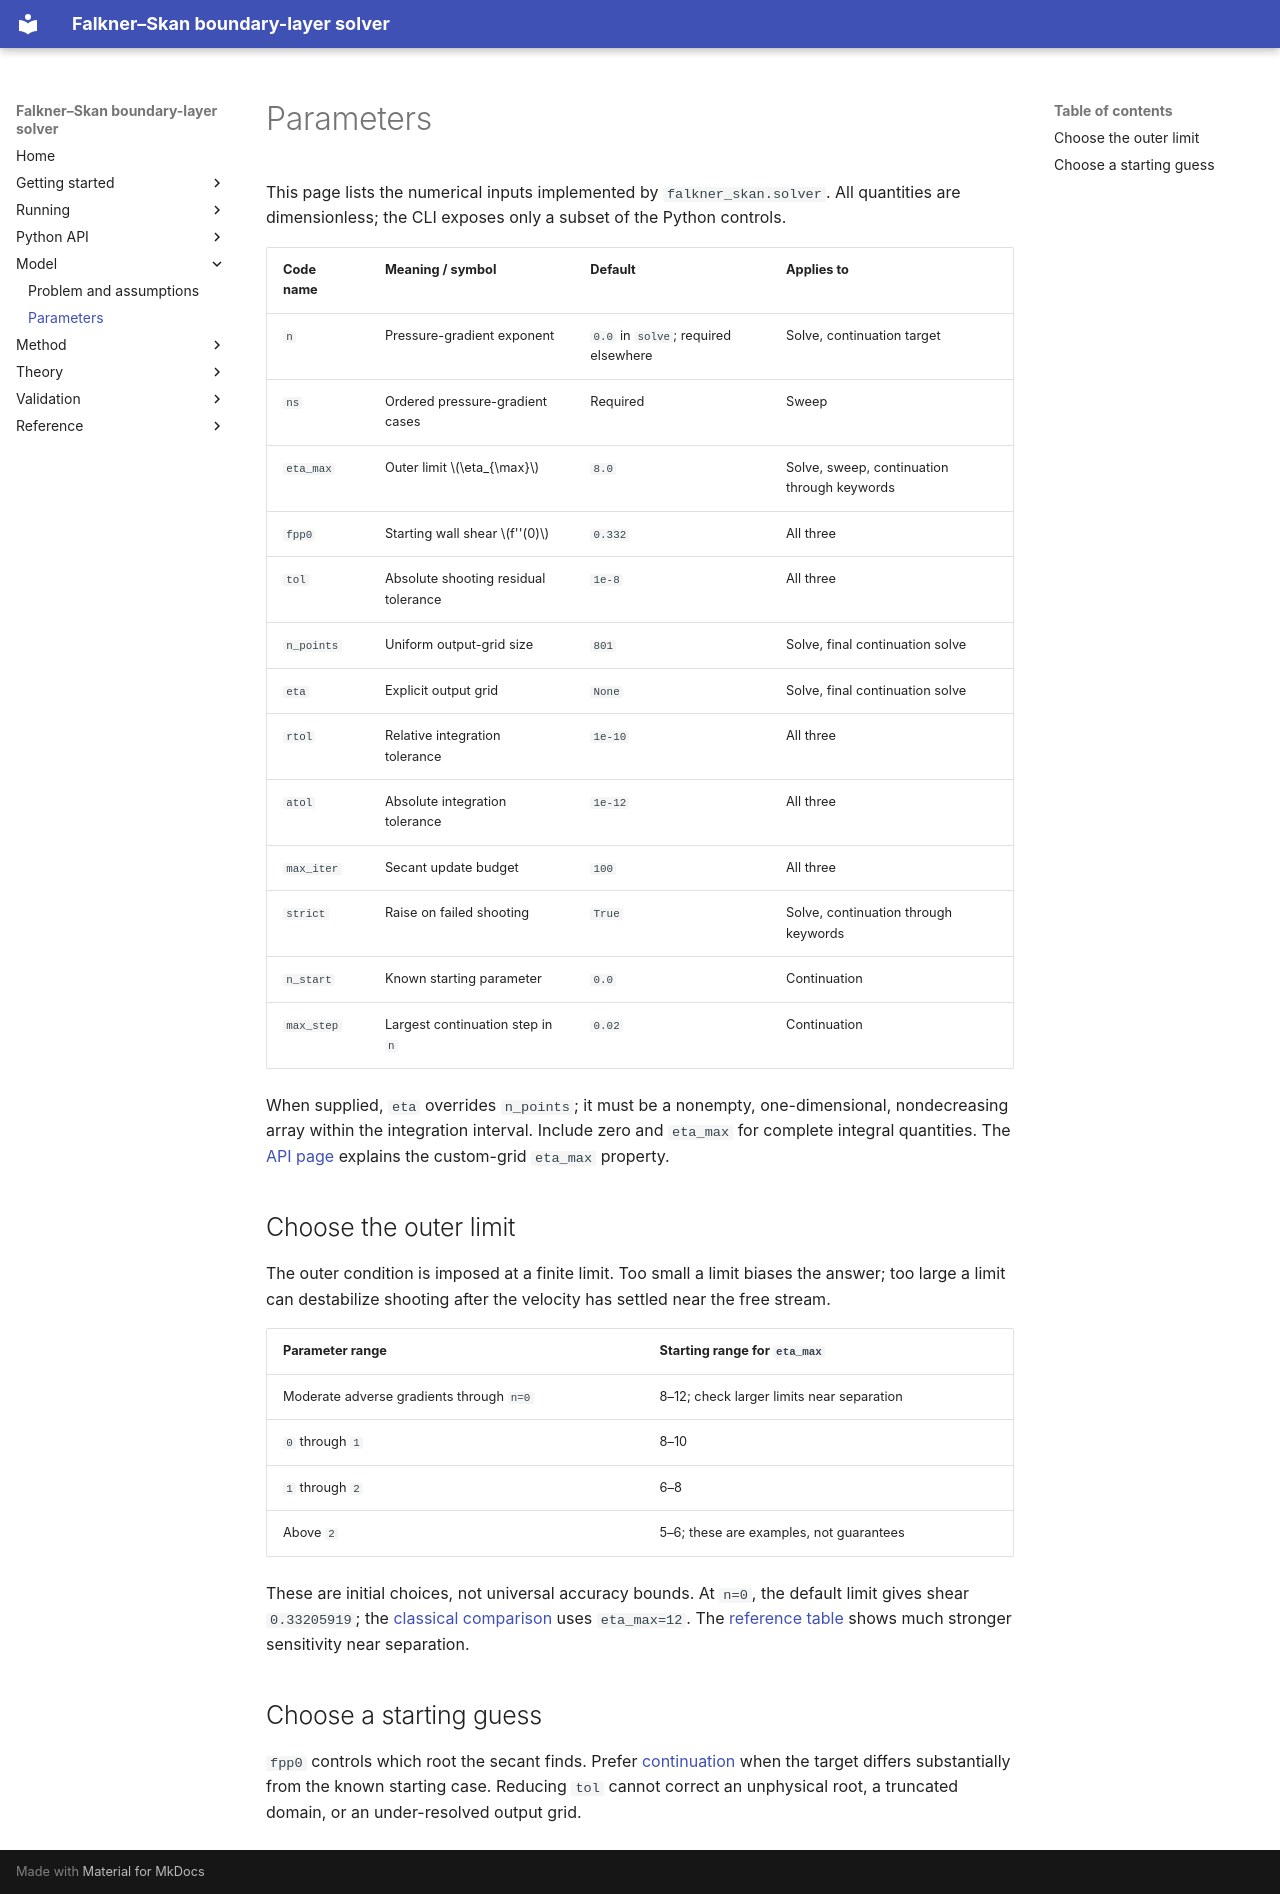

repository: mrodrig6/basic_faulkner_skan · page: model/parameters.html · generator: mkdocs

# Parameters

This page lists the numerical inputs implemented by `falkner_skan.solver`. All quantities are dimensionless; the CLI exposes only a subset of the Python controls.

| Code name | Meaning / symbol | Default | Applies to |
|---|---|---|---|
| `n` | Pressure-gradient exponent | `0.0` in `solve`; required elsewhere | Solve, continuation target |
| `ns` | Ordered pressure-gradient cases | Required | Sweep |
| `eta_max` | Outer limit $\eta_{\max}$ | `8.0` | Solve, sweep, continuation through keywords |
| `fpp0` | Starting wall shear $f''(0)$ | `0.332` | All three |
| `tol` | Absolute shooting residual tolerance | `1e-8` | All three |
| `n_points` | Uniform output-grid size | `801` | Solve, final continuation solve |
| `eta` | Explicit output grid | `None` | Solve, final continuation solve |
| `rtol` | Relative integration tolerance | `1e-10` | All three |
| `atol` | Absolute integration tolerance | `1e-12` | All three |
| `max_iter` | Secant update budget | `100` | All three |
| `strict` | Raise on failed shooting | `True` | Solve, continuation through keywords |
| `n_start` | Known starting parameter | `0.0` | Continuation |
| `max_step` | Largest continuation step in `n` | `0.02` | Continuation |

When supplied, `eta` overrides `n_points`; it must be a nonempty, one-dimensional, nondecreasing array within the integration interval. Include zero and `eta_max` for complete integral quantities. The [API page](../api/package.md) explains the custom-grid `eta_max` property.

## Choose the outer limit

The outer condition is imposed at a finite limit. Too small a limit biases the answer; too large a limit can destabilize shooting after the velocity has settled near the free stream.

| Parameter range | Starting range for `eta_max` |
|---|---|
| Moderate adverse gradients through `n=0` | 8–12; check larger limits near separation |
| `0` through `1` | 8–10 |
| `1` through `2` | 6–8 |
| Above `2` | 5–6; these are examples, not guarantees |

These are initial choices, not universal accuracy bounds. At `n=0`, the default limit gives shear `0.33205919`; the [classical comparison](../validation/classical-solutions.md) uses `eta_max=12`. The [reference table](../validation/reference-values.md) shows much stronger sensitivity near separation.

## Choose a starting guess

`fpp0` controls which root the secant finds. Prefer [continuation](../running/continuation.md) when the target differs substantially from the known starting case. Reducing `tol` cannot correct an unphysical root, a truncated domain, or an under-resolved output grid.
